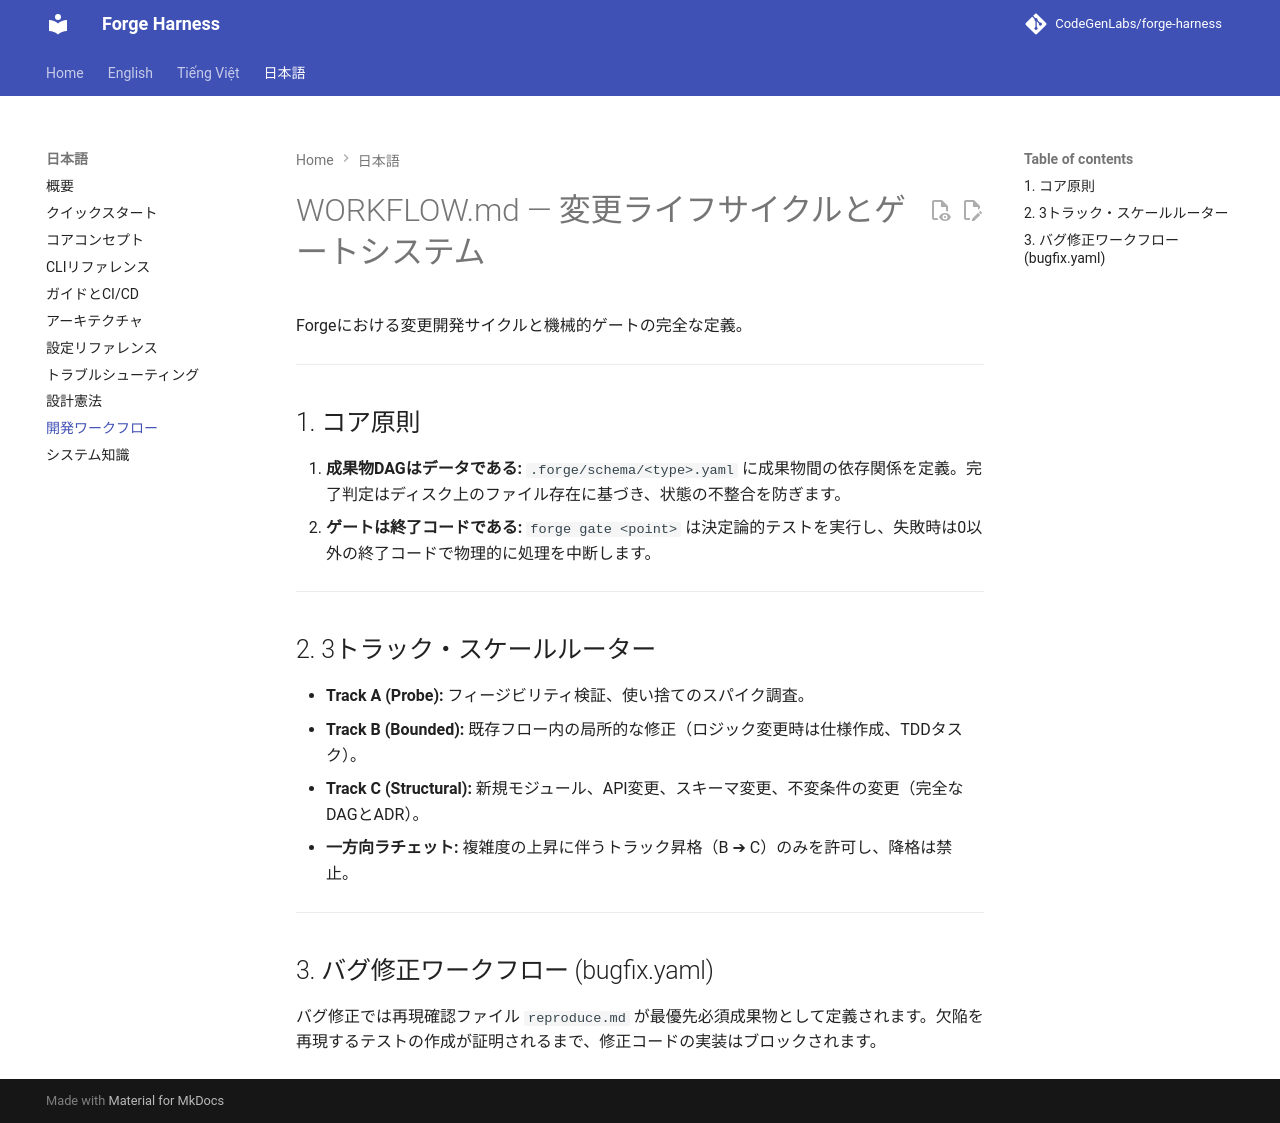

repository: CodeGenLabs/Forge · page: ja/workflow/index.html · generator: mkdocs

# WORKFLOW.md — 変更ライフサイクルとゲートシステム

Forgeにおける変更開発サイクルと機械的ゲートの完全な定義。

---

## 1. コア原則

1. **成果物DAGはデータである:** `.forge/schema/<type>.yaml` に成果物間の依存関係を定義。完了判定はディスク上のファイル存在に基づき、状態の不整合を防ぎます。
2. **ゲートは終了コードである:** `forge gate <point>` は決定論的テストを実行し、失敗時は0以外の終了コードで物理的に処理を中断します。

---

## 2. 3トラック・スケールルーター

- **Track A (Probe):** フィージビリティ検証、使い捨てのスパイク調査。
- **Track B (Bounded):** 既存フロー内の局所的な修正（ロジック変更時は仕様作成、TDDタスク）。
- **Track C (Structural):** 新規モジュール、API変更、スキーマ変更、不変条件の変更（完全なDAGとADR）。
- **一方向ラチェット:** 複雑度の上昇に伴うトラック昇格（B ➔ C）のみを許可し、降格は禁止。

---

## 3. バグ修正ワークフロー (bugfix.yaml)
バグ修正では再現確認ファイル `reproduce.md` が最優先必須成果物として定義されます。欠陥を再現するテストの作成が証明されるまで、修正コードの実装はブロックされます。
